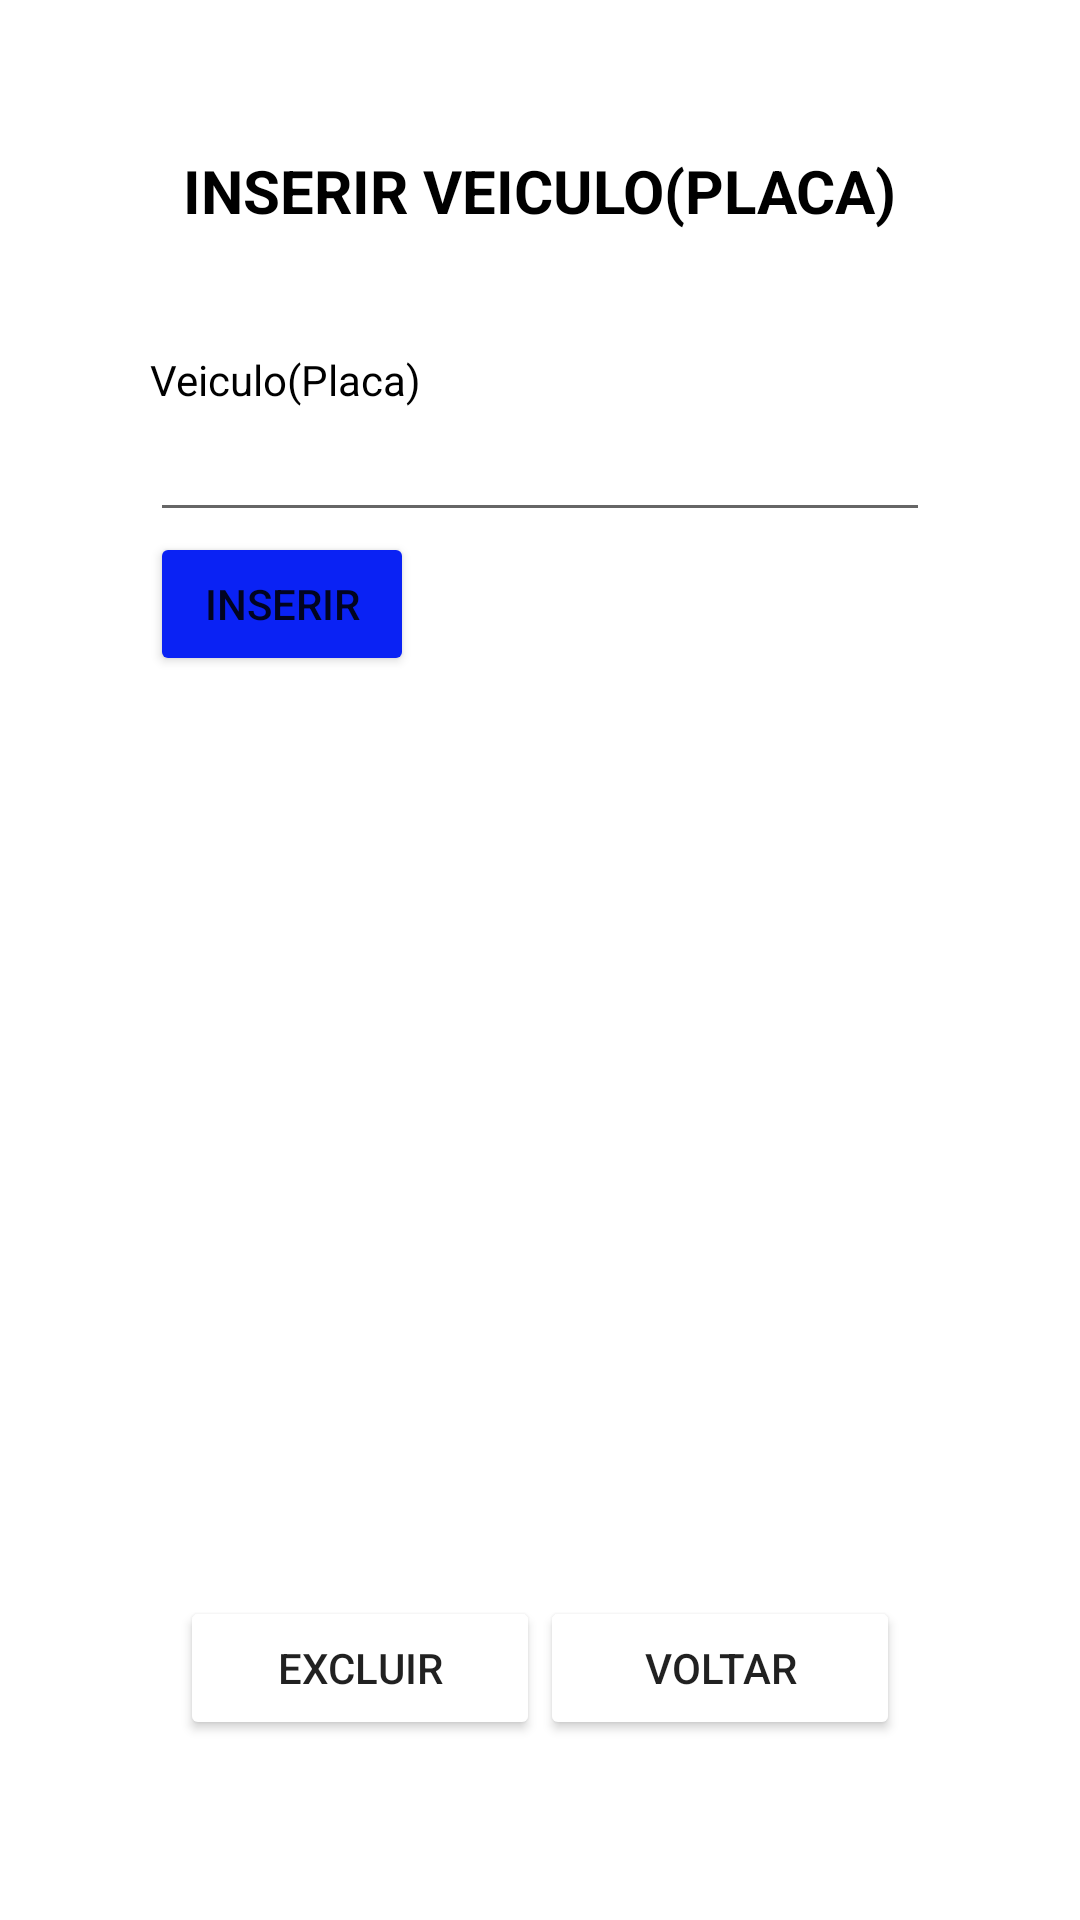

Here is an Android app screen rendered from its layout file. Give the layout XML and the strings, colors and styles it references.
<!-- AndroidManifest.xml: application theme Theme.PrototipoProjeto -->
<!-- res/layout/input_vehicle.xml -->
<?xml version="1.0" encoding="utf-8"?>
<LinearLayout xmlns:android="http://schemas.android.com/apk/res/android"
    android:orientation="vertical"
    android:layout_width="match_parent"
    android:layout_height="match_parent"
    android:padding="50dp">

    <TextView
        android:layout_width="wrap_content"
        android:layout_height="wrap_content"
        android:textSize="20dp"
        android:textStyle="bold"
        android:textColor="@color/black"
        android:text="INSERIR VEICULO(PLACA)"
        android:layout_gravity="center"/>

    <TextView
        android:layout_width="match_parent"
        android:layout_height="wrap_content"
        android:layout_marginTop="40dp"
        android:textColor="@color/black"
        android:text="Veiculo(Placa)" />
    <EditText
        android:layout_width="match_parent"
        android:layout_height="wrap_content" />

    <Button
        android:id="@+id/btInserirVl"
        android:layout_width="wrap_content"
        android:layout_height="wrap_content"
        android:layout_marginBottom="20dp"
        android:backgroundTint="#0A22F4"
        android:text="INSERIR" />

    <ScrollView
        android:layout_width="match_parent"
        android:layout_height="match_parent"
        android:layout_weight="1">

        <LinearLayout
            android:layout_width="wrap_content"
            android:layout_height="wrap_content"
            android:orientation="vertical">

            <ListView
                android:layout_width="wrap_content"
                android:layout_height="match_parent"/>

        </LinearLayout>

    </ScrollView>

    <LinearLayout
        android:layout_width="match_parent"
        android:layout_height="wrap_content"
        android:padding="10dp">

        <Button
            android:layout_width="0dp"
            android:layout_height="wrap_content"
            android:layout_weight="1"
            android:backgroundTint="@color/Pneus"
            android:text="Excluir"/>

        <Button
            android:layout_width="0dp"
            android:layout_height="wrap_content"
            android:layout_weight="1"
            android:backgroundTint="@color/LucroFinal"
            android:text="Voltar"/>

    </LinearLayout>

</LinearLayout>
<!-- resources referenced by this layout -->
<resources>
  <style name="Theme.PrototipoProjeto" parent="Theme.MaterialComponents.DayNight.DarkActionBar">
          
          <item name="colorPrimary">@color/purple_500</item>
          <item name="colorPrimaryVariant">@color/purple_700</item>
          <item name="colorOnPrimary">@color/white</item>
          
          <item name="colorSecondary">@color/teal_200</item>
          <item name="colorSecondaryVariant">@color/teal_700</item>
          <item name="colorOnSecondary">@color/black</item>
          
          <item name="android:statusBarColor">?attr/colorPrimaryVariant</item>
          
      </style>
  <!-- not gathered from this repository: default colours our renderer supplied (Android Studio template values) -->
  <color name="purple_500">#FF6200EE</color>
  <color name="purple_700">#FF3700B3</color>
  <color name="teal_200">#FF03DAC5</color>
  <color name="teal_700">#FF018786</color>
  <color name="black">#FF000000</color>
  <color name="white">#FFFFFFFF</color>
</resources>
